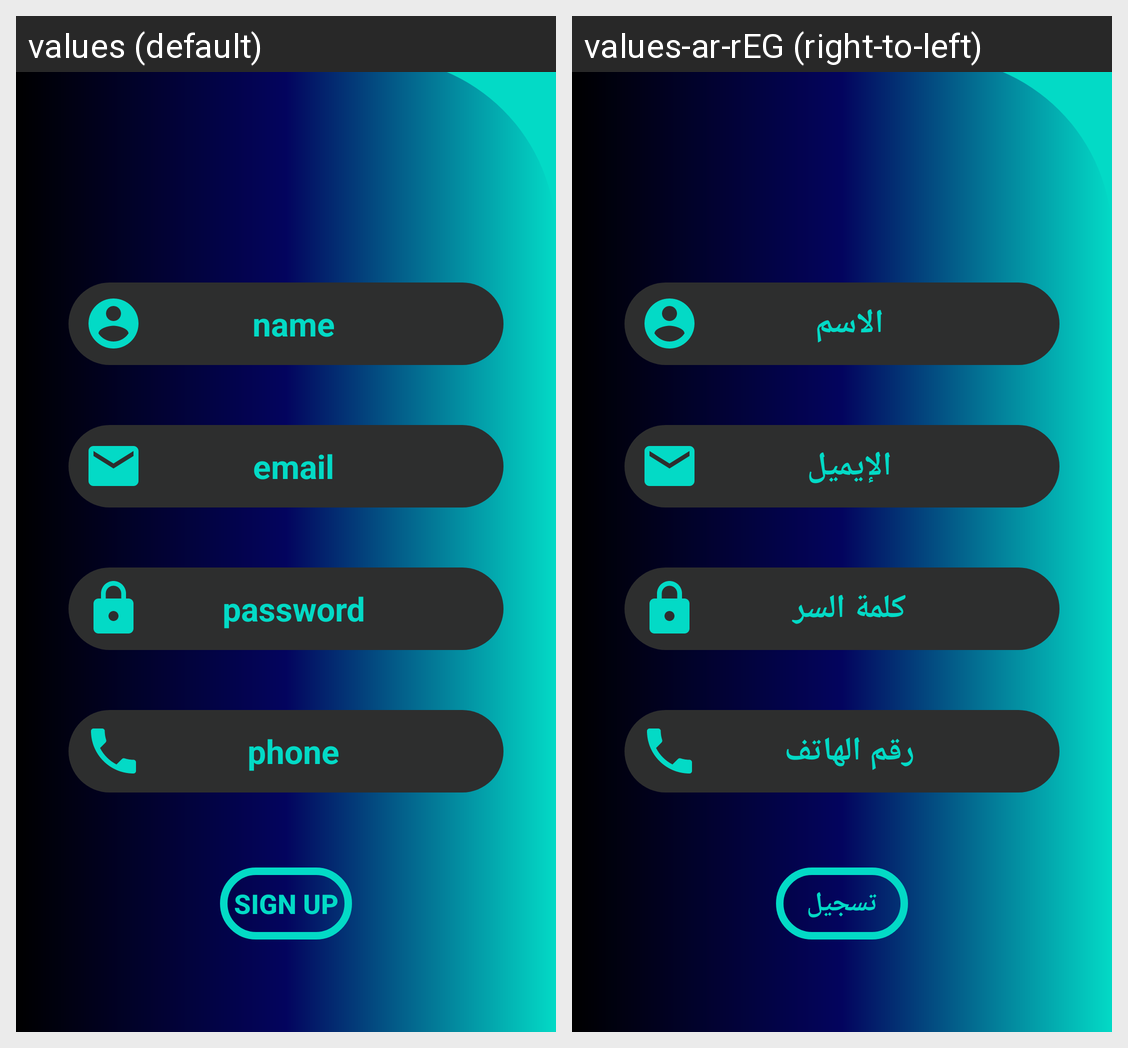

Locale-by-locale string values for the Android screen shown in this grid:
Android screen res/layout/activity_sign.xml rendered under 2 locales, left to right: values (default), values-ar-rEG (right-to-left). Device: Nexus 5 (rendered at 1080×1920; each locale shown at half size, 540×960, under a caption strip naming it); theme Theme.MyFirebaseApp.
Strings drawn on this screen, with the default value and each locale's value (text and hints the layout hard-codes, and strings that could not be matched under every locale, appear in the picture but are not listed):

name
  values: name
  values-ar-rEG: الاسم

email
  values: email
  values-ar-rEG: الإيميل

password
  values: password
  values-ar-rEG: كلمة السر

phone
  values: phone
  values-ar-rEG: رقم الهاتف

sign_up
  values: sign up
  values-ar-rEG: تسجيل
